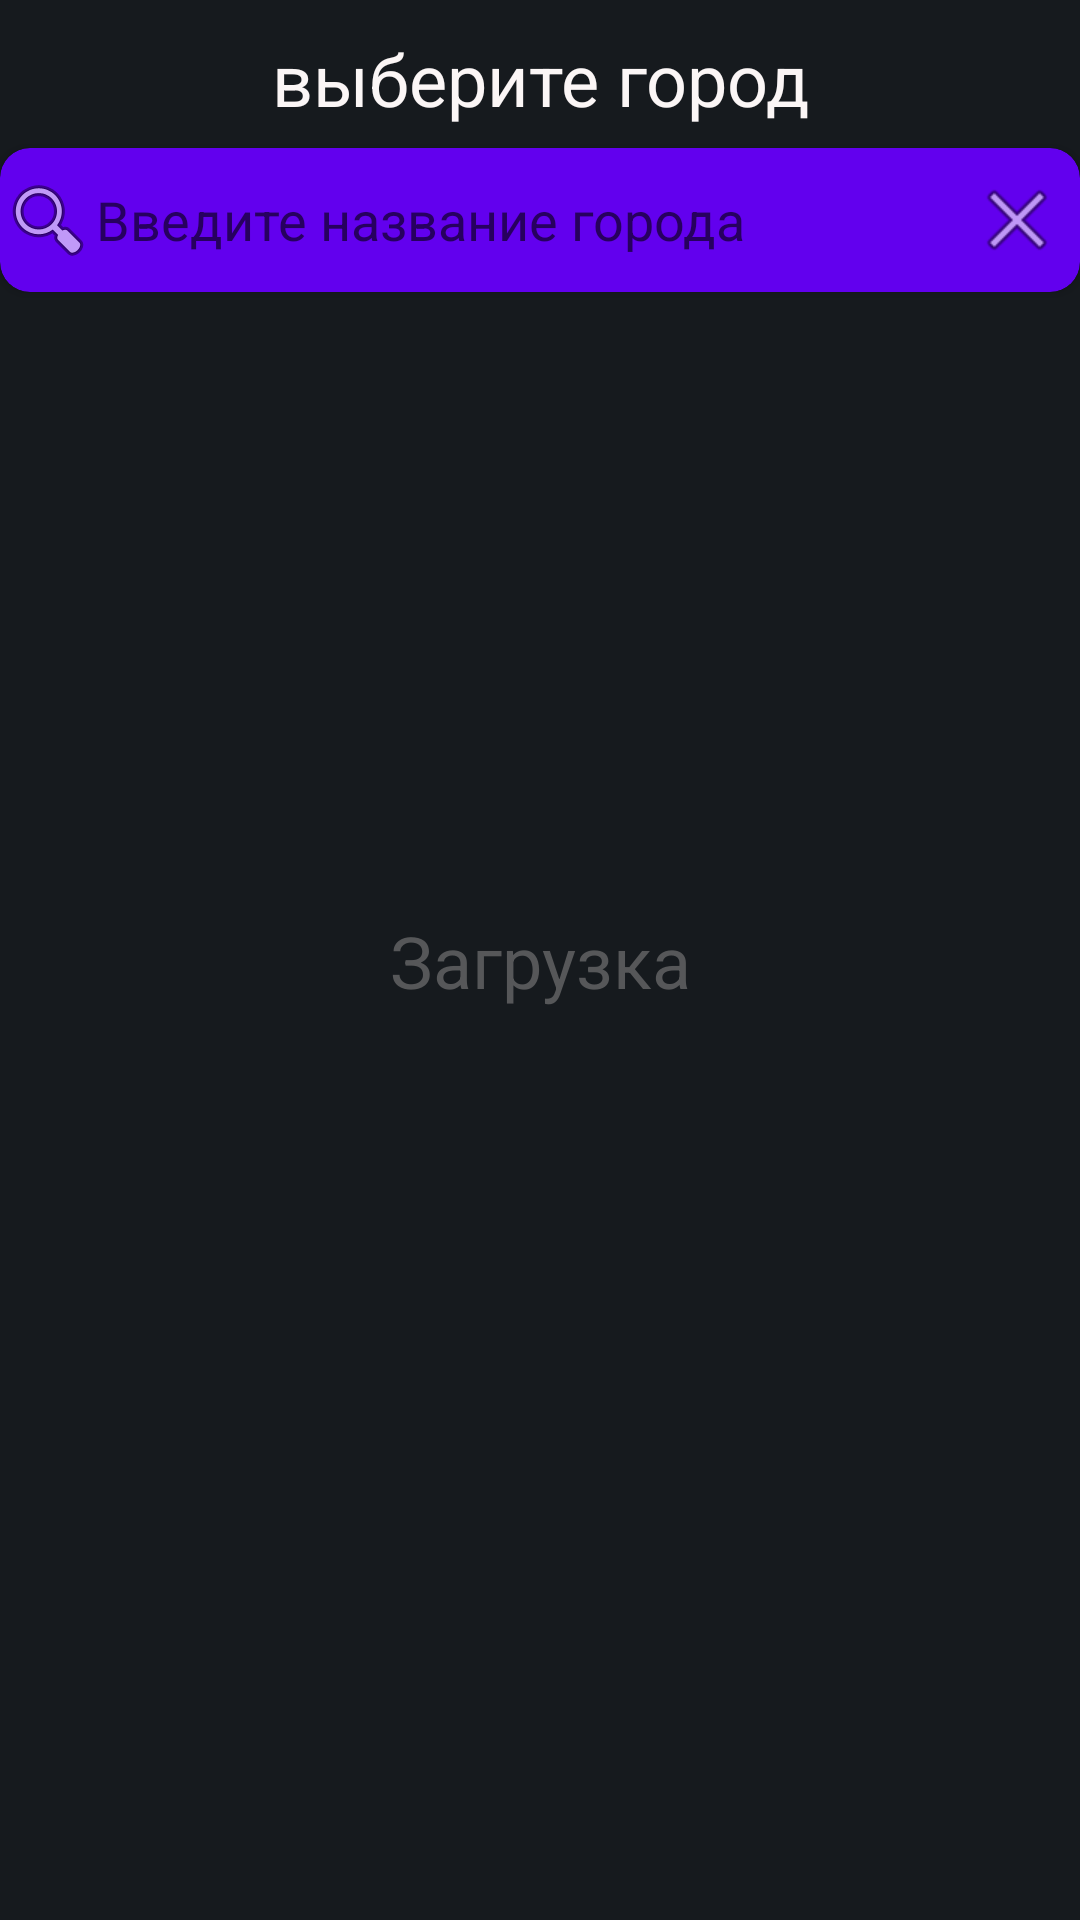

Layout XML and referenced resources for this Android screen:
<!-- AndroidManifest.xml: application theme Theme.MyApplication -->
<!-- res/layout/activity_main2.xml -->
<?xml version="1.0" encoding="utf-8"?>
<androidx.constraintlayout.widget.ConstraintLayout xmlns:android="http://schemas.android.com/apk/res/android"
    xmlns:app="http://schemas.android.com/apk/res-auto"
    xmlns:tools="http://schemas.android.com/tools"
    android:layout_width="match_parent"
    android:layout_height="match_parent"
    android:background="@color/grey"
    tools:context=".ListActivity">

    <TextView
        android:id="@+id/textView"
        android:layout_width="wrap_content"
        android:layout_height="wrap_content"
        android:layout_marginTop="10dp"
        android:text="выберите город"
        android:textColor="#FBF6F6"
        android:textSize="24sp"
        app:layout_constraintEnd_toEndOf="parent"
        app:layout_constraintStart_toStartOf="parent"
        app:layout_constraintTop_toTopOf="parent" />

    <androidx.cardview.widget.CardView
        android:id="@+id/cardView"
        android:layout_width="0dp"
        android:layout_height="wrap_content"
        android:layout_marginTop="7dp"
        android:background="@color/purple_200"
        app:cardBackgroundColor="@color/purple_500"
        app:cardCornerRadius="10dp"
        app:layout_constraintEnd_toEndOf="parent"
        app:layout_constraintStart_toStartOf="parent"
        app:layout_constraintTop_toBottomOf="@+id/textView">

        <androidx.constraintlayout.widget.ConstraintLayout
            android:layout_width="match_parent"
            android:layout_height="match_parent">

            <EditText
                android:id="@+id/editText"
                android:layout_width="0dp"
                android:layout_height="48dp"
                android:background="@android:color/transparent"
                android:drawableLeft="@android:drawable/ic_menu_search"
                android:ems="10"
                android:focusable="true"
                android:hint="Введите название города"
                android:inputType="textPersonName"
                app:layout_constraintBottom_toBottomOf="parent"
                app:layout_constraintEnd_toStartOf="@+id/clearEditTextImageView"
                app:layout_constraintStart_toStartOf="parent"
                app:layout_constraintTop_toTopOf="parent" />

            <ImageView
                android:id="@+id/clearEditTextImageView"
                android:layout_width="wrap_content"
                android:layout_height="wrap_content"
                android:layout_marginEnd="5dp"
                android:src="@android:drawable/ic_menu_close_clear_cancel"
                app:layout_constraintBottom_toBottomOf="parent"
                app:layout_constraintEnd_toEndOf="parent"
                app:layout_constraintTop_toTopOf="parent" />
        </androidx.constraintlayout.widget.ConstraintLayout>

    </androidx.cardview.widget.CardView>

    <androidx.recyclerview.widget.RecyclerView
        android:id="@+id/CityList"
        android:layout_width="0dp"
        android:layout_height="0dp"
        android:layout_marginTop="10dp"
        app:layout_constraintBottom_toBottomOf="parent"
        app:layout_constraintEnd_toEndOf="parent"
        app:layout_constraintHorizontal_bias="0.0"
        app:layout_constraintStart_toStartOf="parent"
        app:layout_constraintTop_toBottomOf="@+id/cardView" />

    <TextView
        android:id="@+id/stateTextView"
        android:layout_width="wrap_content"
        android:layout_height="wrap_content"
        android:text="Загрузка"
        android:textColor="#565759"
        android:textSize="24sp"
        app:layout_constraintBottom_toBottomOf="parent"
        app:layout_constraintEnd_toEndOf="parent"
        app:layout_constraintStart_toStartOf="parent"
        app:layout_constraintTop_toTopOf="parent" />
</androidx.constraintlayout.widget.ConstraintLayout>
<!-- resources referenced by this layout -->
<resources>
  <color name="grey">#161A1E</color>
  <color name="purple_200">#FFBB86FC</color>
  <color name="purple_500">#FF6200EE</color>
  <style name="Theme.MyApplication" parent="Theme.MaterialComponents.DayNight.NoActionBar">
          
          <item name="colorPrimary">@color/white</item>
          <item name="colorPrimaryVariant">@color/blue</item>
          <item name="colorOnPrimary">@color/white</item>
          
          <item name="colorSecondary">@color/teal_200</item>
          <item name="colorSecondaryVariant">@color/teal_700</item>
          <item name="colorOnSecondary">@color/black</item>
          <item name="windowActionBar">false</item>
          <item name="windowNoTitle">true</item>
          
          <item name="android:statusBarColor" tools:targetApi="l">?attr/colorPrimaryVariant</item>
          
      </style>
  <color name="white">#FFFFFFFF</color>
  <color name="blue">#6395A8</color>
  <color name="teal_200">#FF03DAC5</color>
  <color name="teal_700">#FF018786</color>
  <color name="black">#FF000000</color>
</resources>
